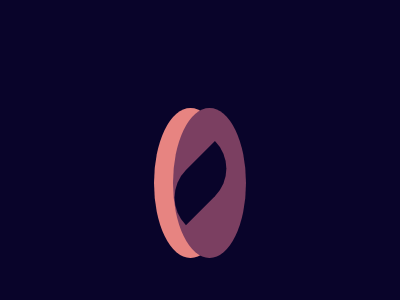

Give the HTML and CSS whose rendering is this image.

<!DOCTYPE html>
<html lang="en">

<head>
    <meta charset="UTF-8">
    <meta http-equiv="X-UA-Compatible" content="IE=edge">
    <meta name="viewport" content="width=device-width, initial-scale=1.0">
    <title>Overlap</title>
</head>

<body>
    <div id="b1"></div>
    <div id="b2"></div>
    <div id="b3"></div>
    <style>
        body {
            background: #09042A;
            display: flex;
            justify-content: center;
            align-items: center;
            padding: 100px;
        }

        #b1,
        #b3 {
            height: 150px;
            width: 150px;
            border-radius: 50%;
            background: #7B3F61;
            position: relative;
        }

        #b1 {
            left: 65px;
            z-index: 1;

        }

        #b2 {
            height: 80px;
            width: 80px;
            background: #09042A;
            z-index: 1;
            border-radius: 0px 200px 0px 200px;
            transform: rotate(45deg)
        }

        #b3 {
            right: 65px;
            background: #E78481;
        }
    </style>
</body>

</html>